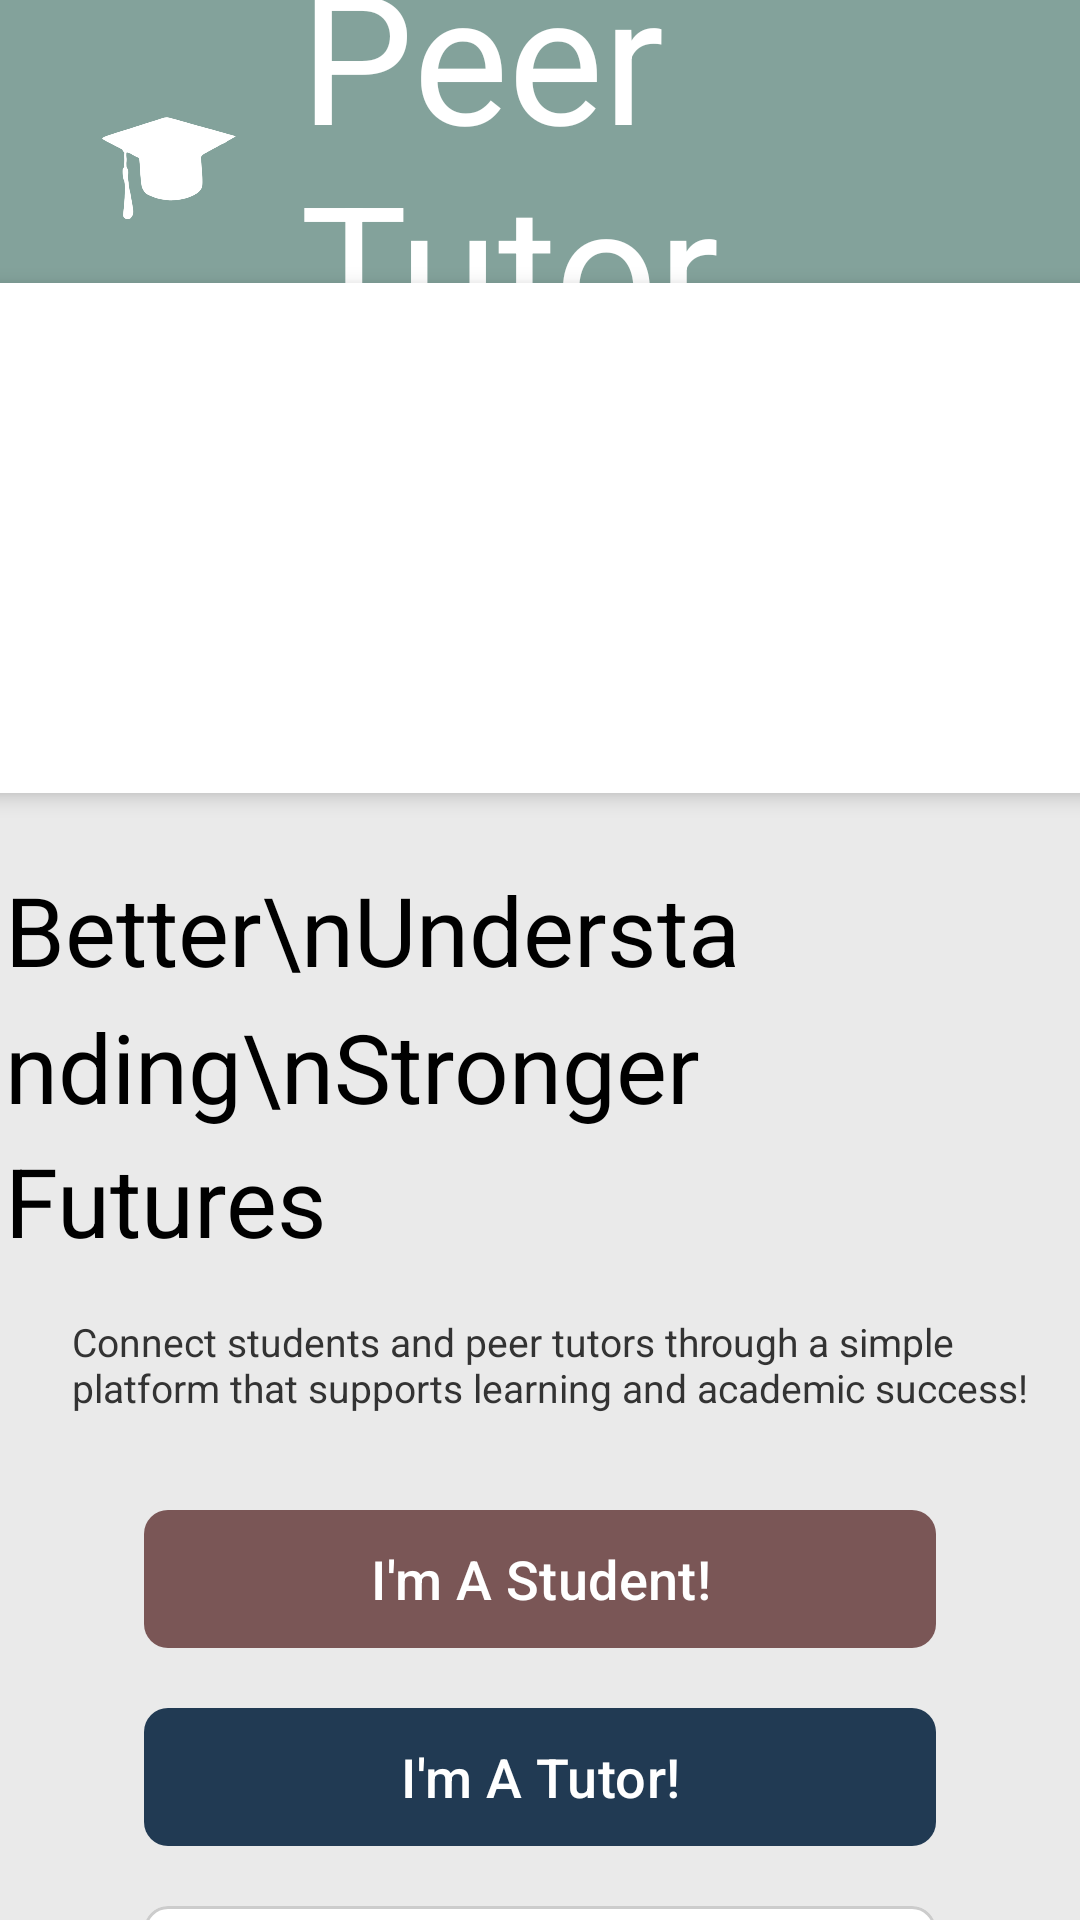

This screen was rendered from an Android layout file. Write that file and the resources it references.
<!-- AndroidManifest.xml: application theme Theme.Peer_Tutoring_App -->
<!-- res/layout/activity_main.xml -->
<?xml version="1.0" encoding="utf-8"?>
<androidx.constraintlayout.widget.ConstraintLayout
    xmlns:android="http://schemas.android.com/apk/res/android"
    xmlns:app="http://schemas.android.com/apk/res-auto"
    xmlns:tools="http://schemas.android.com/tools"
    android:id="@+id/main"
    android:layout_width="match_parent"
    android:layout_height="match_parent"
    android:background="#EAEAEA">

    <View
        android:id="@+id/topHeaderBackground"
        android:layout_width="0dp"
        android:layout_height="0dp"
        android:background="#83A29B"
        app:layout_constraintBottom_toTopOf="@+id/guidelineHorizontal"
        app:layout_constraintEnd_toEndOf="parent"
        app:layout_constraintStart_toStartOf="parent"
        app:layout_constraintTop_toTopOf="parent" />

    <androidx.constraintlayout.widget.Guideline
        android:id="@+id/guidelineHorizontal"
        android:layout_width="wrap_content"
        android:layout_height="wrap_content"
        android:orientation="horizontal"
        app:layout_constraintGuide_percent="0.28" />

    <ImageView
        android:id="@+id/ivLogo"
        android:layout_width="64dp"
        android:layout_height="64dp"
        android:layout_marginStart="24dp"
        android:layout_marginTop="24dp"
        android:contentDescription="Peer Tutor Logo"

        app:layout_constraintStart_toStartOf="parent"
        app:layout_constraintTop_toTopOf="parent"
        app:tint="@android:color/white"
        android:src="@drawable/cd24f074_8c14_4cb2_94ac_9fe21cf7cd46" />

    <TextView
        android:id="@+id/tvAppName"
        android:layout_width="0dp"
        android:layout_height="wrap_content"
        android:layout_marginStart="12dp"
        android:layout_marginEnd="24dp"
        android:includeFontPadding="false"
        android:text="Peer Tutor"
        android:textColor="@android:color/white"
        android:textSize="60sp"
        app:layout_constraintBottom_toBottomOf="@+id/ivLogo"
        app:layout_constraintEnd_toEndOf="parent"
        app:layout_constraintStart_toEndOf="@+id/ivLogo"
        app:layout_constraintTop_toTopOf="@+id/ivLogo" />

    <androidx.cardview.widget.CardView
        android:id="@+id/cardHeroImage"
        android:layout_width="408dp"
        android:layout_height="170dp"
        android:layout_marginStart="16dp"
        android:layout_marginEnd="16dp"
        app:cardCornerRadius="24dp"
        app:cardElevation="4dp"
        app:layout_constraintBottom_toBottomOf="@+id/topHeaderBackground"
        app:layout_constraintEnd_toEndOf="parent"
        app:layout_constraintStart_toStartOf="parent"
        app:layout_constraintTop_toBottomOf="@+id/topHeaderBackground">

        <ImageView
            android:id="@+id/ivHero"
            android:layout_width="match_parent"
            android:layout_height="match_parent"
            android:scaleType="centerCrop"
            android:src="@drawable/istock_878928846_crop" />
    </androidx.cardview.widget.CardView>

    <TextView
        android:id="@+id/tvHeadline"
        android:layout_width="357dp"
        android:layout_height="134dp"
        android:layout_marginStart="24dp"
        android:layout_marginTop="24dp"
        android:layout_marginEnd="24dp"
        android:lineSpacingMultiplier="1.2"
        android:text="Better\nUnderstanding\nStronger Futures"
        android:textColor="#000000"
        android:textSize="32sp"
        app:layout_constraintEnd_toEndOf="parent"
        app:layout_constraintStart_toStartOf="parent"
        app:layout_constraintTop_toBottomOf="@+id/cardHeroImage" />

    <TextView
        android:id="@+id/tvDescription"
        android:layout_width="0dp"
        android:layout_height="wrap_content"
        android:layout_marginStart="24dp"
        android:layout_marginTop="16dp"
        android:layout_marginEnd="16dp"
        android:text="Connect students and peer tutors through a simple platform that supports learning and academic success!"
        android:textColor="#333333"
        android:textSize="13sp"
        app:layout_constraintEnd_toEndOf="parent"
        app:layout_constraintHorizontal_bias="0.0"
        app:layout_constraintStart_toStartOf="parent"
        app:layout_constraintTop_toBottomOf="@+id/tvHeadline" />

    <com.google.android.material.button.MaterialButton
        android:id="@+id/btnStudent"
        android:layout_width="0dp"
        android:onClick="on_click_to_student_sign_in"
        android:layout_height="54dp"
        android:layout_marginStart="48dp"
        android:layout_marginTop="28dp"
        android:layout_marginEnd="48dp"
        android:text="I'm A Student!"
        android:textAllCaps="false"
        android:textColor="@android:color/white"
        android:textSize="18sp"
        android:paddingStart="16dp"
        android:paddingEnd="16dp"
        app:backgroundTint="#7A5656"
        app:cornerRadius="8dp"
        app:layout_constraintEnd_toEndOf="parent"
        app:layout_constraintStart_toStartOf="parent"
        app:layout_constraintTop_toBottomOf="@+id/tvDescription" />

    <com.google.android.material.button.MaterialButton
        android:id="@+id/btnTutor"
        android:onClick="onclick_to_tutor_sign_in"
        android:layout_width="0dp"
        android:layout_height="54dp"
        android:layout_marginStart="48dp"
        android:layout_marginTop="12dp"
        android:layout_marginEnd="48dp"
        android:paddingStart="16dp"
        android:paddingEnd="16dp"
        android:text="I'm A Tutor!"
        android:textAllCaps="false"
        android:textColor="@android:color/white"
        android:textSize="18sp"
        app:backgroundTint="#213A53"
        app:cornerRadius="8dp"
        app:layout_constraintEnd_toEndOf="parent"
        app:layout_constraintHorizontal_bias="0.0"
        app:layout_constraintStart_toStartOf="parent"
        app:layout_constraintTop_toBottomOf="@+id/btnStudent" />

    <com.google.android.material.button.MaterialButton
        android:id="@+id/btnGoogleSignIn"
        android:layout_width="0dp"
        android:layout_height="54dp"
        android:layout_marginStart="48dp"
        android:layout_marginTop="12dp"
        android:layout_marginEnd="48dp"
        android:layout_marginBottom="24dp"
        android:icon="@drawable/google__g__logo_svg"
        android:paddingStart="16dp"
        android:paddingEnd="16dp"
        android:text="Continue with Google"
        android:textAllCaps="false"
        android:textColor="#333333"
        android:textSize="18sp"
        app:backgroundTint="#FFFFFF"
        app:cornerRadius="8dp"
        app:iconGravity="textStart"
        app:iconPadding="8dp"
        app:iconTint="@null"
        app:layout_constraintEnd_toEndOf="parent"
        app:layout_constraintStart_toStartOf="parent"
        app:layout_constraintTop_toBottomOf="@+id/btnTutor"
        app:strokeColor="#CCCCCC"
        app:strokeWidth="1dp" />




</androidx.constraintlayout.widget.ConstraintLayout>
<!-- resources referenced by this layout -->
<resources>
  <!-- drawable cd24f074_8c14_4cb2_94ac_9fe21cf7cd46: png bitmap (drawable, 29089 bytes) -->
  <style name="Theme.Peer_Tutoring_App" parent="Base.Theme.Peer_Tutoring_App" />
  <style name="Base.Theme.Peer_Tutoring_App" parent="Theme.Material3.DayNight.NoActionBar">
          
          
      </style>
</resources>
